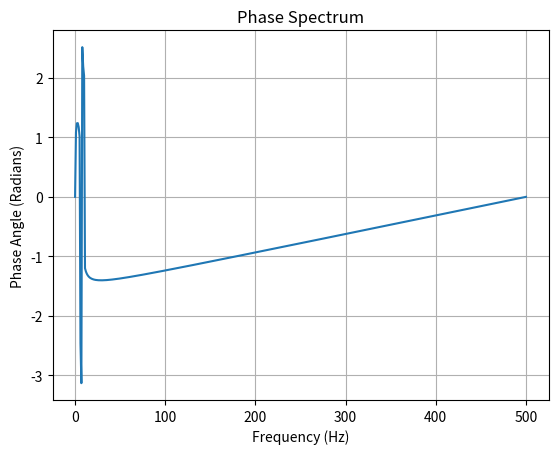

Source code (Python):
import numpy as np
import matplotlib.pyplot as plt

# 创建信号
fs = 1000
t = np.linspace(0, 1, fs)
a1, a2 = 1, 1
w = 2 * np.pi * 5
signal = a1 * np.cos(w * t + 1) + a2 * np.cos(2 * w * t + 2)

# 计算相位谱
fft_signal = np.fft.rfft(signal)
phase_spectrum = np.angle(fft_signal)
frequencies = np.fft.rfftfreq(len(t), 1/fs)

# 绘制相位谱
plt.plot(frequencies, phase_spectrum)
plt.title('Phase Spectrum')
plt.xlabel('Frequency (Hz)')
plt.ylabel('Phase Angle (Radians)')
plt.grid()
plt.show()
